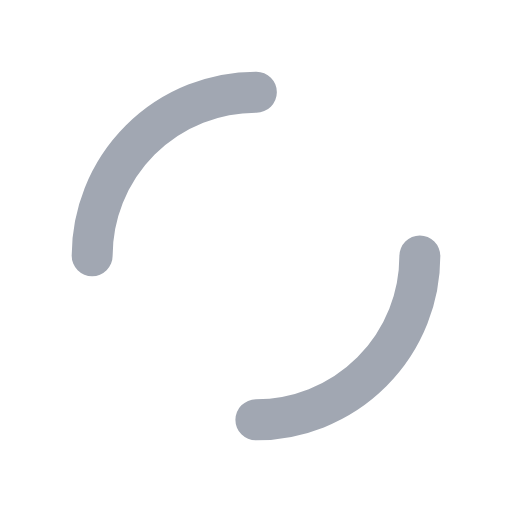
t = 0.00 s
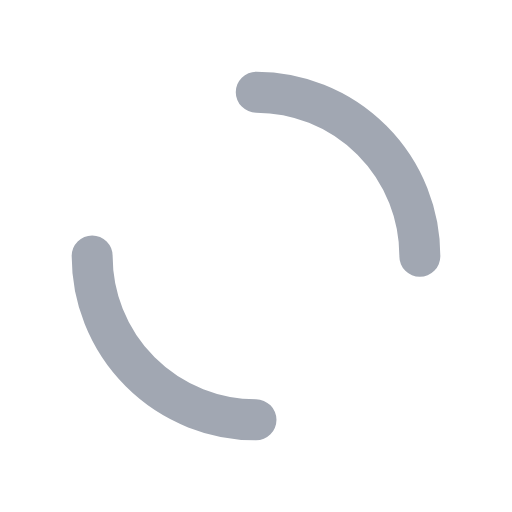
t = 0.25 s
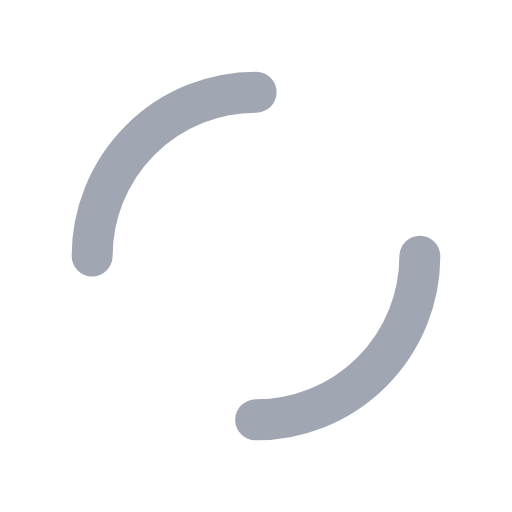
t = 0.50 s
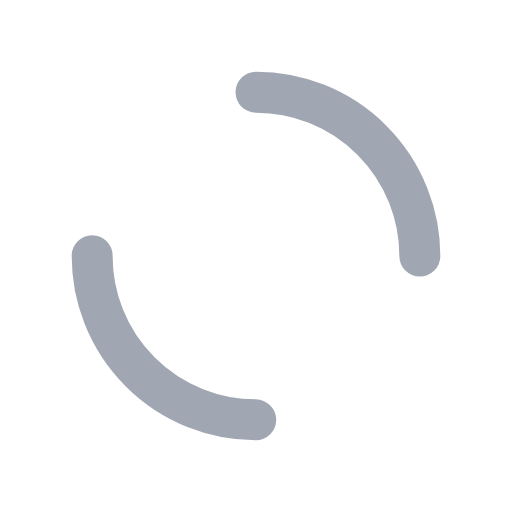
t = 0.75 s

The animated SVG that drew these frames (rendered in a browser with its animation timeline set to each time). Animation: 1 SMIL element (animateTransform=1); one cycle of 1.00 s, repeats indefinitely.

<svg
    xmlns="http://www.w3.org/2000/svg"
    display="block"
    preserveAspectRatio="xMidYMid"
    style="margin: auto"
    viewBox="0 0 100 100"
>
    <circle
        cx="50"
        cy="50"
        r="32"
        fill="none"
        stroke="#a1a7b2"
        stroke-dasharray="50.27 50.27"
        stroke-linecap="round"
        stroke-width="8"
    ><animateTransform
            attributeName="transform"
            dur="1s"
            keyTimes="0;1"
            repeatCount="indefinite"
            type="rotate"
            values="0 50 50;360 50 50"
        /></circle>
</svg>
